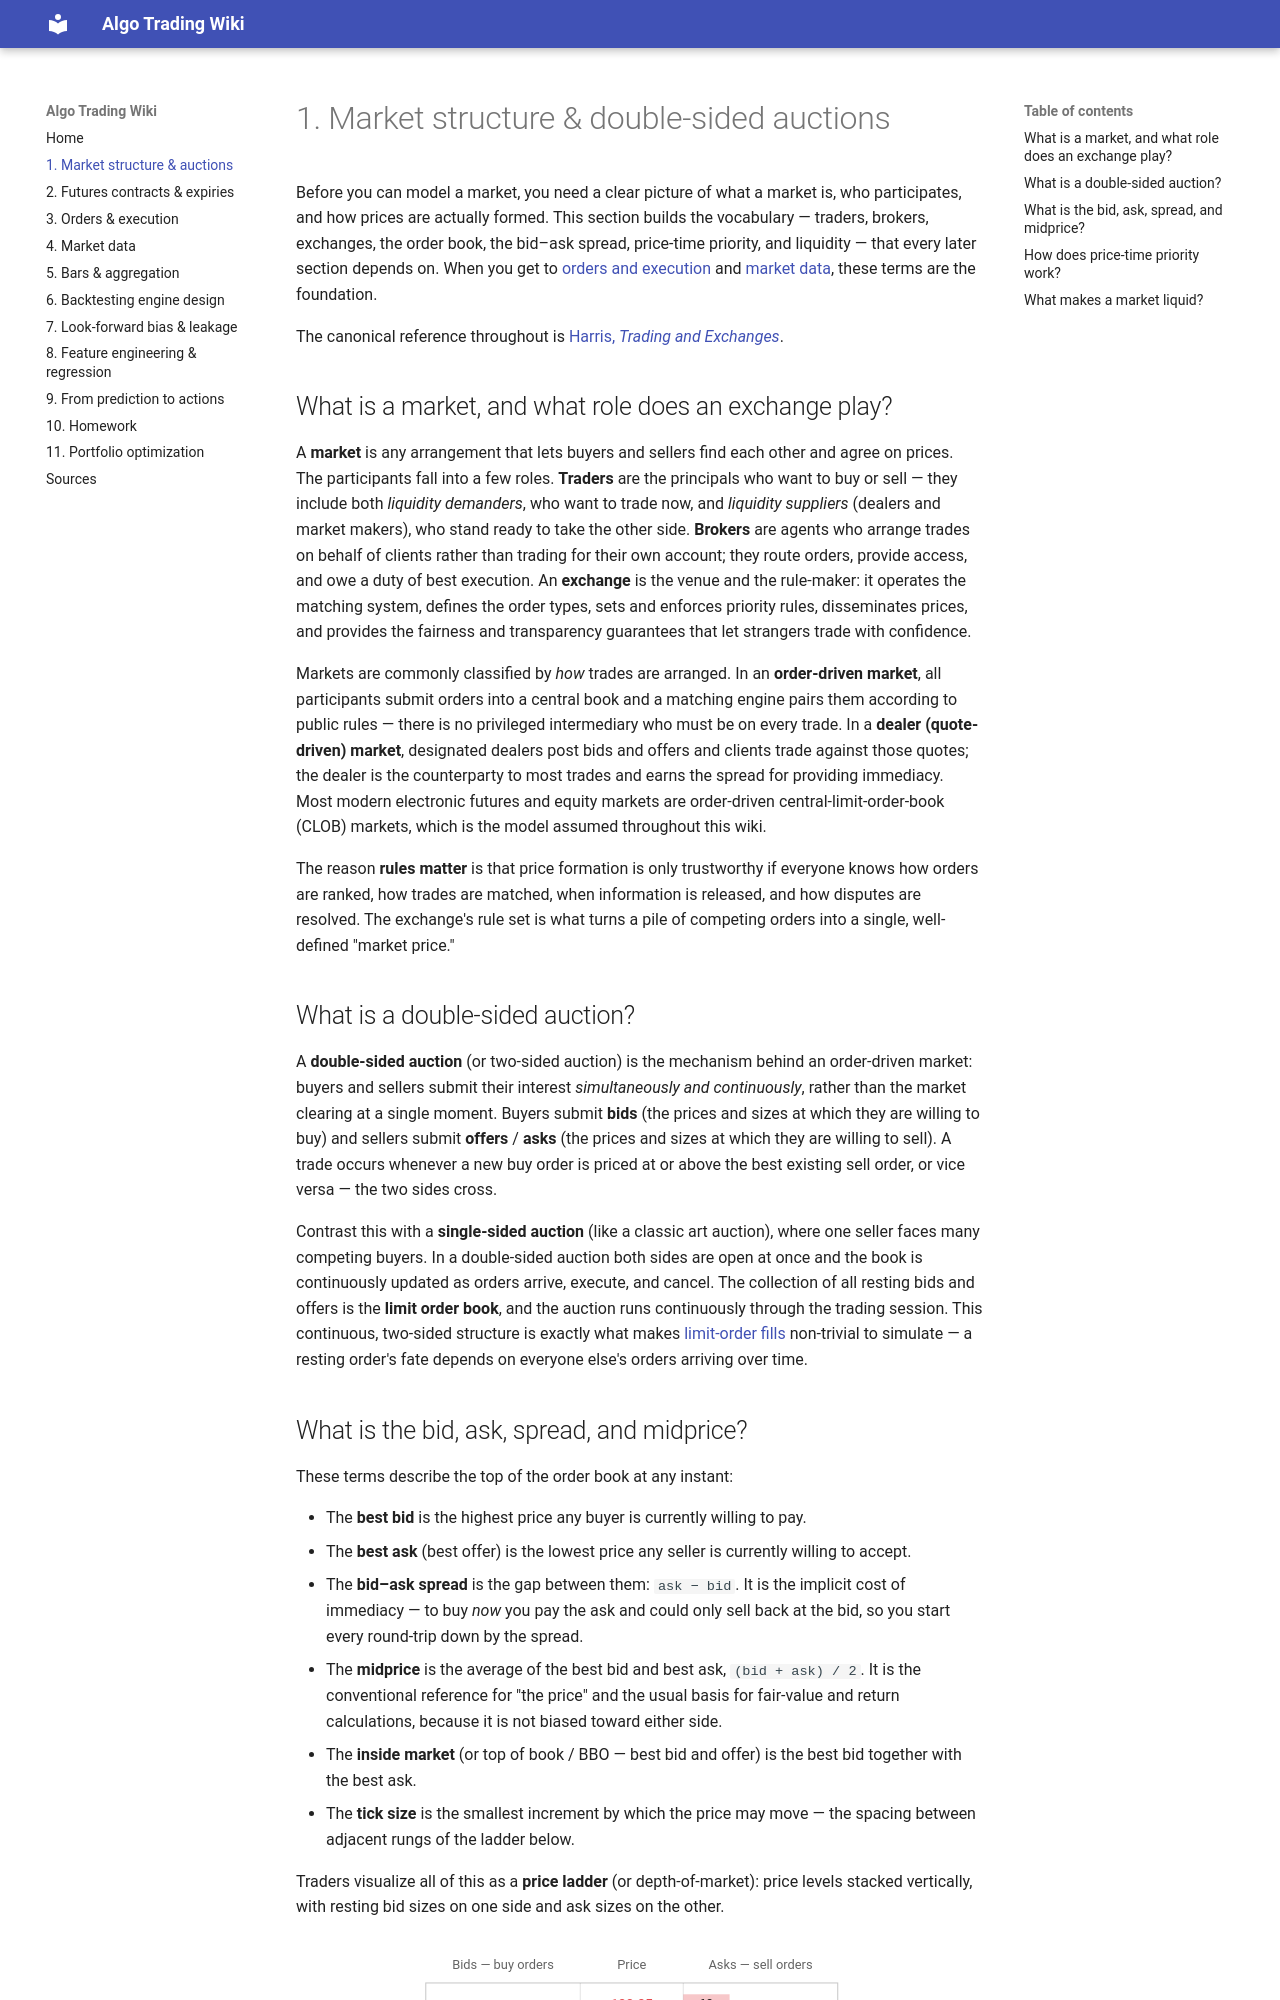

repository: chiaolun/algo-trading-primer · page: 01-market-structure/index.html · generator: mkdocs

# 1. Market structure & double-sided auctions

Before you can model a market, you need a clear picture of what a market is, who
participates, and how prices are actually formed. This section builds the
vocabulary — traders, brokers, exchanges, the order book, the bid–ask spread,
price-time priority, and liquidity — that every later section depends on. When
you get to [orders and execution](03-orders-and-execution.md) and
[market data](04-market-data.md), these terms are the foundation.

The canonical reference throughout is [Harris, *Trading and
Exchanges*](sources.md#harris).

## What is a market, and what role does an exchange play?

A **market** is any arrangement that lets buyers and sellers find each other and
agree on prices. The participants fall into a few roles. **Traders** are the
principals who want to buy or sell — they include both *liquidity demanders*,
who want to trade now, and *liquidity suppliers* (dealers and market makers), who
stand ready to take the other side. **Brokers** are agents who arrange trades on
behalf of clients rather than trading for their own account; they route orders,
provide access, and owe a duty of best execution. An **exchange** is the
venue and the rule-maker: it operates the matching system, defines the order
types, sets and enforces priority rules, disseminates prices, and provides the
fairness and transparency guarantees that let strangers trade with confidence.

Markets are commonly classified by *how* trades are arranged. In an
**order-driven market**, all participants submit orders into a central book and a
matching engine pairs them according to public rules — there is no privileged
intermediary who must be on every trade. In a **dealer (quote-driven) market**,
designated dealers post bids and offers and clients trade against those quotes;
the dealer is the counterparty to most trades and earns the spread for providing
immediacy. Most modern electronic futures and equity markets are order-driven
central-limit-order-book (CLOB) markets, which is the model assumed throughout
this wiki.

The reason **rules matter** is that price formation is only trustworthy if
everyone knows how orders are ranked, how trades are matched, when information is
released, and how disputes are resolved. The exchange's rule set is what turns a
pile of competing orders into a single, well-defined "market price."

## What is a double-sided auction?

A **double-sided auction** (or two-sided auction) is the mechanism behind an
order-driven market: buyers and sellers submit their interest *simultaneously and
continuously*, rather than the market clearing at a single moment. Buyers submit
**bids** (the prices and sizes at which they are willing to buy) and sellers
submit **offers** / **asks** (the prices and sizes at which they are willing to
sell). A trade occurs whenever a new buy order is priced at or above the best
existing sell order, or vice versa — the two sides cross.

Contrast this with a **single-sided auction** (like a classic art auction), where
one seller faces many competing buyers. In a double-sided auction both sides are
open at once and the book is continuously updated as orders arrive, execute, and
cancel. The collection of all resting bids and offers is the **limit order book**,
and the auction runs continuously through the trading session. This continuous,
two-sided structure is exactly what makes [limit-order
fills](03-orders-and-execution.md#what-assumptions-are-needed-to-simulate-limit-order-fills)
non-trivial to simulate — a resting order's fate depends on everyone else's
orders arriving over time.
